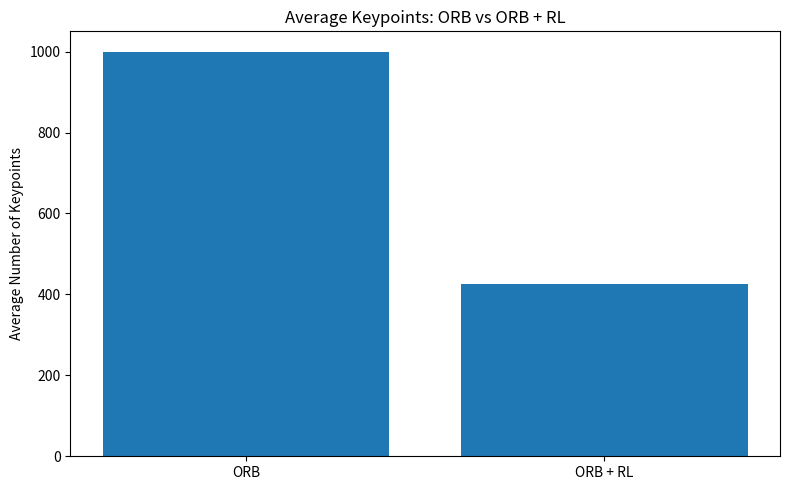
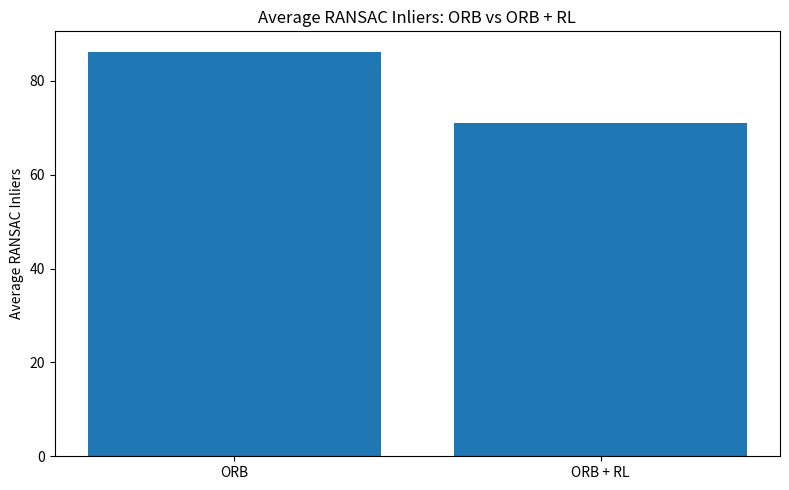
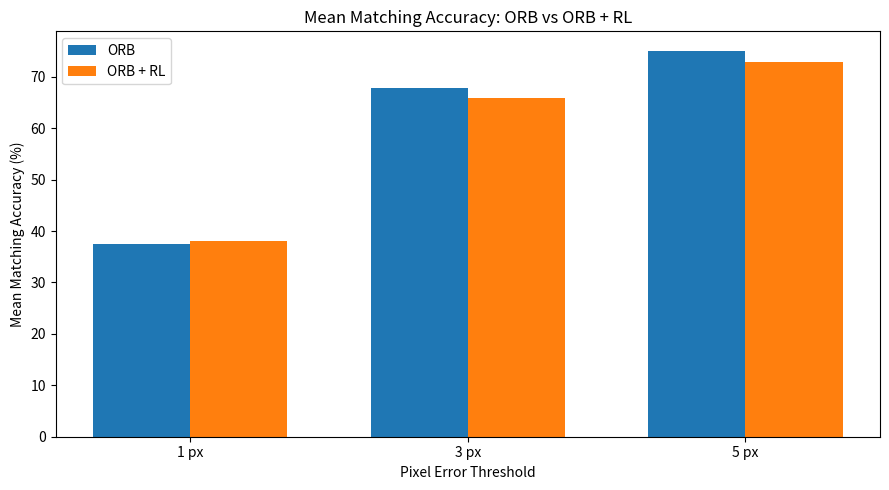

Recreate these plots in Python, in order.
import matplotlib.pyplot as plt
import os


# ==================================================
# RESULTS FROM OUR FINAL EXPERIMENT
# ==================================================

orb_keypoints = 999.98
rl_keypoints = 425.02

orb_inliers = 86.25
rl_inliers = 70.97

orb_mma1 = 37.57
orb_mma3 = 67.85
orb_mma5 = 75.08

rl_mma1 = 38.11
rl_mma3 = 65.94
rl_mma5 = 72.93


# ==================================================
# CREATE RESULTS FOLDER
# ==================================================

os.makedirs(
    "results",
    exist_ok=True
)


# ==================================================
# GRAPH 1
# KEYPOINT COMPARISON
# ==================================================

models = [
    "ORB",
    "ORB + RL"
]

keypoints = [
    orb_keypoints,
    rl_keypoints
]


plt.figure(
    figsize=(8, 5)
)

plt.bar(
    models,
    keypoints
)

plt.ylabel(
    "Average Number of Keypoints"
)

plt.title(
    "Average Keypoints: ORB vs ORB + RL"
)

plt.tight_layout()

plt.savefig(
    "results/keypoints_comparison.png",
    dpi=300
)

plt.close()


# ==================================================
# GRAPH 2
# RANSAC INLIER COMPARISON
# ==================================================

inliers = [
    orb_inliers,
    rl_inliers
]


plt.figure(
    figsize=(8, 5)
)

plt.bar(
    models,
    inliers
)

plt.ylabel(
    "Average RANSAC Inliers"
)

plt.title(
    "Average RANSAC Inliers: ORB vs ORB + RL"
)

plt.tight_layout()

plt.savefig(
    "results/ransac_comparison.png",
    dpi=300
)

plt.close()


# ==================================================
# GRAPH 3
# MMA COMPARISON
# ==================================================

thresholds = [
    "1 px",
    "3 px",
    "5 px"
]


orb_mma = [
    orb_mma1,
    orb_mma3,
    orb_mma5
]


rl_mma = [
    rl_mma1,
    rl_mma3,
    rl_mma5
]


x = range(
    len(thresholds)
)


width = 0.35


plt.figure(
    figsize=(9, 5)
)


plt.bar(
    [i - width / 2 for i in x],
    orb_mma,
    width,
    label="ORB"
)


plt.bar(
    [i + width / 2 for i in x],
    rl_mma,
    width,
    label="ORB + RL"
)


plt.xticks(
    list(x),
    thresholds
)


plt.ylabel(
    "Mean Matching Accuracy (%)"
)

plt.xlabel(
    "Pixel Error Threshold"
)

plt.title(
    "Mean Matching Accuracy: ORB vs ORB + RL"
)

plt.legend()

plt.tight_layout()

plt.savefig(
    "results/mma_comparison.png",
    dpi=300
)

plt.close()


# ==================================================
# DONE
# ==================================================

print("=" * 50)
print("GRAPHS CREATED")
print("=" * 50)

print(
    "Saved: results/keypoints_comparison.png"
)

print(
    "Saved: results/ransac_comparison.png"
)

print(
    "Saved: results/mma_comparison.png"
)
